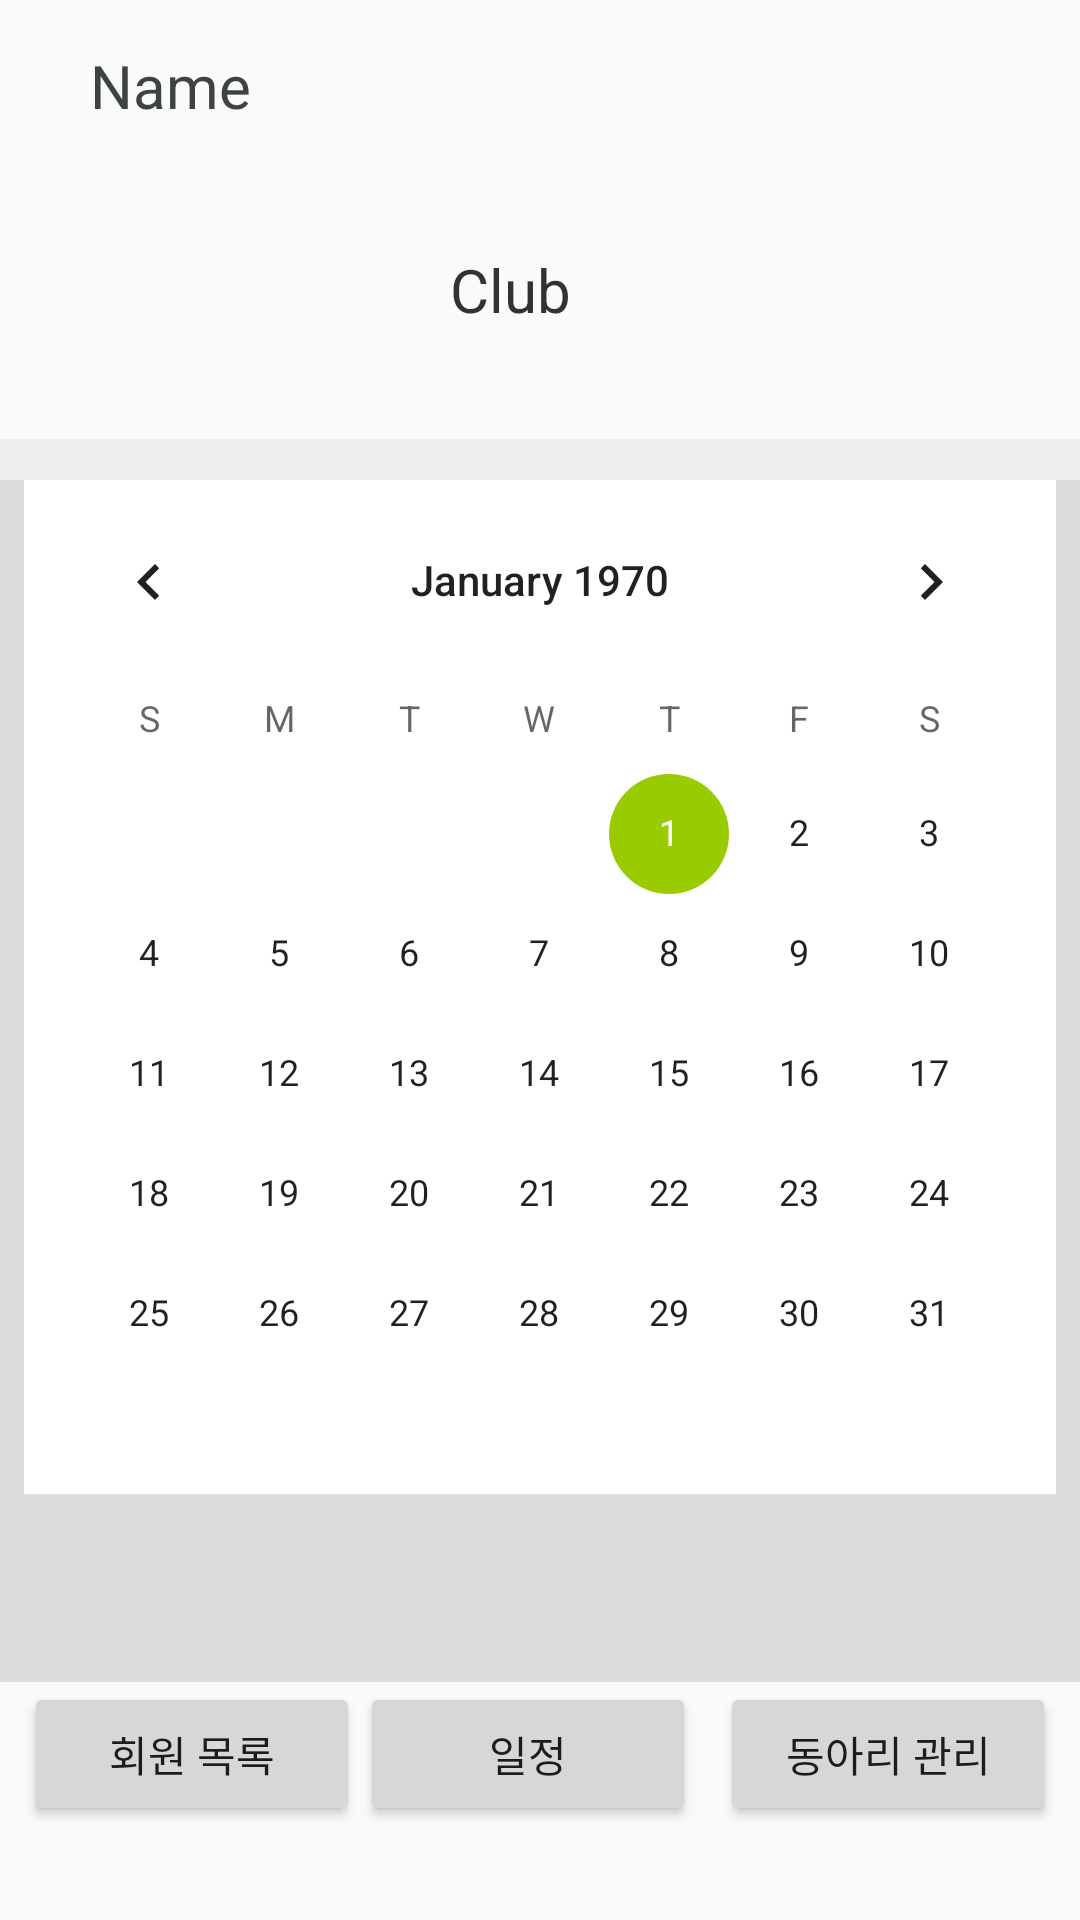

The Android layout XML behind this screen, and the referenced resources:
<!-- AndroidManifest.xml: application theme AppTheme.NoActionBar -->
<!-- res/layout/fragment_mycirclepage.xml -->
<FrameLayout xmlns:android="http://schemas.android.com/apk/res/android"
    xmlns:tools="http://schemas.android.com/tools"
    android:layout_width="match_parent"
    android:layout_height="match_parent"
    tools:context="com.example.www.android_club.myPage.ClubMyPageFragment">

    

    <LinearLayout
        android:layout_width="match_parent"
        android:layout_height="match_parent"
        android:orientation="vertical">

        <LinearLayout
            android:layout_weight="1"
            android:layout_width="wrap_content"
            android:layout_height="wrap_content"
            android:layout_marginTop="15dp"
            android:orientation="horizontal">

            <TextView
                android:id="@+id/nick"
                android:layout_width="match_parent"
                android:layout_height="wrap_content"
                android:layout_marginLeft="30dp"
                android:text="Name"
                android:textColor="#3D4341"
                android:textSize="20dp" />
        </LinearLayout>

        <LinearLayout
            android:layout_weight="1"
            android:layout_width="wrap_content"
            android:layout_height="wrap_content"
            android:layout_marginTop="10dp"
            android:orientation="horizontal">

            <TextView
                android:id="@+id/clubName"
                android:layout_width="match_parent"
                android:layout_height="wrap_content"
                android:layout_marginLeft="150dp"
                android:text="Club"
                android:textColor="#2F3335"
                android:textSize="20dp" />

        </LinearLayout>

        <LinearLayout
            android:layout_weight="2"
            android:layout_width="match_parent"
            android:layout_height="wrap_content"
            android:layout_marginTop="5dp"
            android:background="#DDDDDD"
            android:orientation="vertical">

            <TextView
                android:layout_width="match_parent"
                android:layout_height="wrap_content"
                android:background="#EEEEEE"
                android:textSize="10dp" />


            <CalendarView
                android:id="@+id/calendar"
                android:layout_width="wrap_content"
                android:layout_height="wrap_content"
                android:layout_marginLeft="8dp"
                android:layout_marginRight="8dp"
                android:background="#FFFFFF"
                android:focusedMonthDateColor="#000000"
                android:showWeekNumber="true"
                android:unfocusedMonthDateColor="#FFFFFFFF" />
        </LinearLayout>

        <LinearLayout
            android:layout_weight="1"
            android:layout_width="match_parent"
            android:layout_height="wrap_content"
            android:orientation="horizontal">

            <Button
                android:id="@+id/next_memberList"
                android:layout_width="100dp"
                android:layout_height="wrap_content"
                android:layout_marginLeft="8dp"
                android:layout_weight="1"
                android:text="회원 목록" />

            <Button
                android:id="@+id/planButton"
                android:layout_width="100dp"
                android:layout_height="wrap_content"
                android:layout_marginRight="8dp"
                android:layout_weight="1"
                android:text="일정" />


            <Button
                android:layout_width="100dp"
                android:layout_height="wrap_content"
                android:layout_marginRight="8dp"
                android:layout_weight="1"
                android:text="동아리 관리" />


        </LinearLayout>

    </LinearLayout>
</FrameLayout>
<!-- resources referenced by this layout -->
<resources>
  <style name="AppTheme.NoActionBar">
          <item name="windowActionBar">false</item>
          <item name="windowNoTitle">true</item>
      </style>
</resources>
